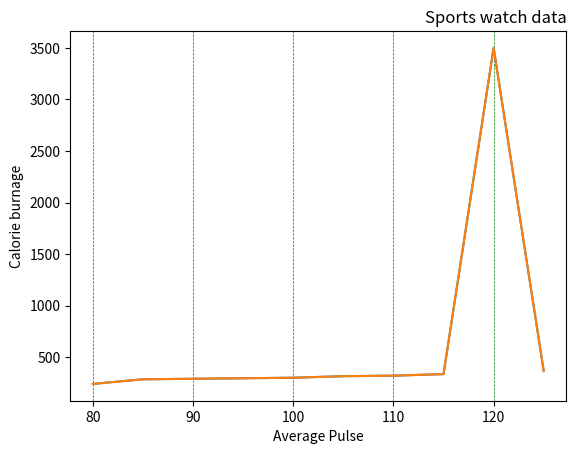

Python code for this plot:
import matplotlib.pyplot as plt
import numpy as np
x=np.array([80,85,90,95,100,105,110,115,120,125])
y=np.array([240,285,290,295,300,315,320,335,3500,365])
plt.plot(x,y)
plt.title("Sports watch data",loc='right')
plt.xlabel("Average Pulse")
plt.ylabel("Calorie burnage")

plt.plot(x,y)
plt.grid(axis = 'x',color = 'green',linestyle = '--',linewidth = '0.5')
plt.show()